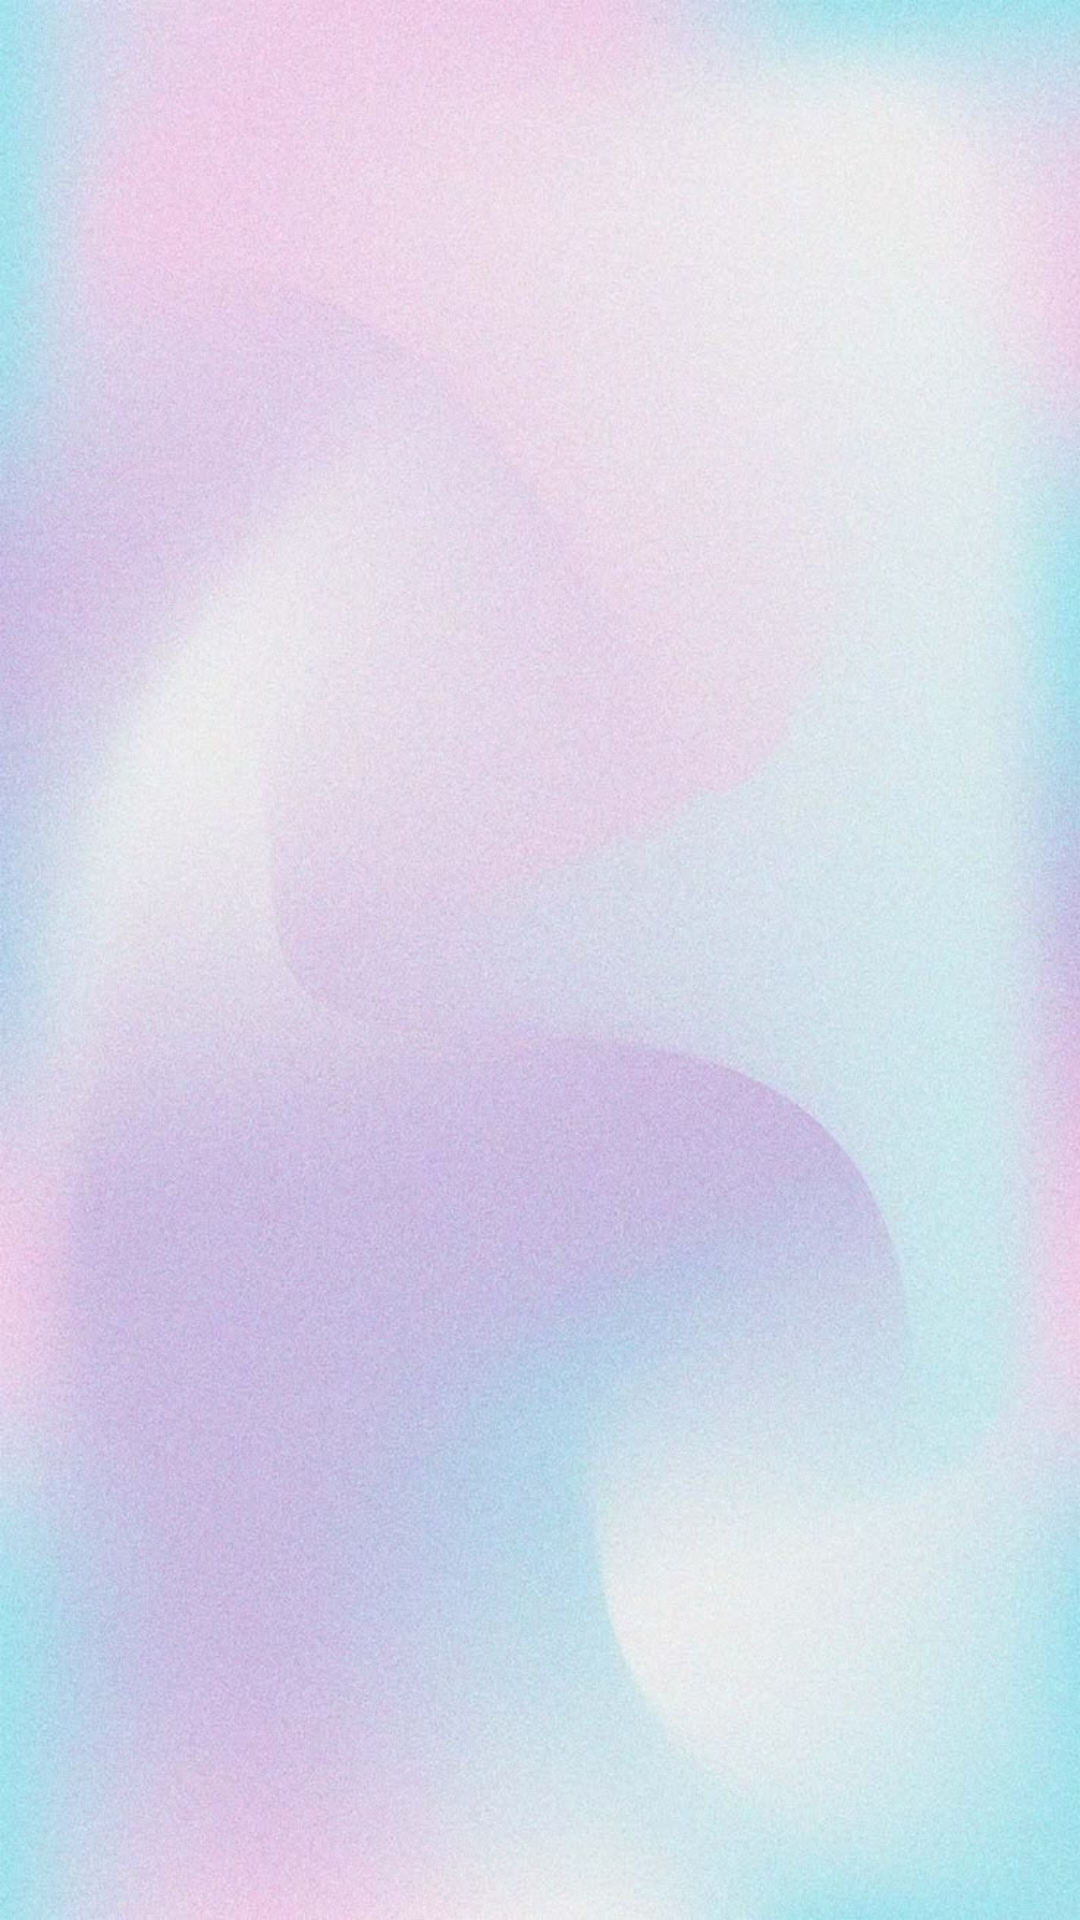

Write the Android layout XML for this screen, with the resource values it uses.
<!-- AndroidManifest.xml: application theme Theme.TranquilTunes -->
<!-- res/layout/activity_noise_list.xml -->
<?xml version="1.0" encoding="utf-8"?>
<LinearLayout xmlns:android="http://schemas.android.com/apk/res/android"
    android:layout_width="match_parent"
    android:layout_height="match_parent"
    android:orientation="vertical"
    android:background="@drawable/gfive"
    android:padding="16dp">

    <ListView
        android:id="@+id/noise_list"
        android:layout_width="match_parent"
        android:layout_height="wrap_content" />
</LinearLayout>
<!-- resources referenced by this layout -->
<resources>
  <!-- drawable gfive: jpg bitmap (drawable, 119247 bytes) -->
  <style name="Theme.TranquilTunes" parent="Base.Theme.TranquilTunes" />
  <style name="Base.Theme.TranquilTunes" parent="Theme.Material3.DayNight.NoActionBar">
          
          
      </style>
</resources>
